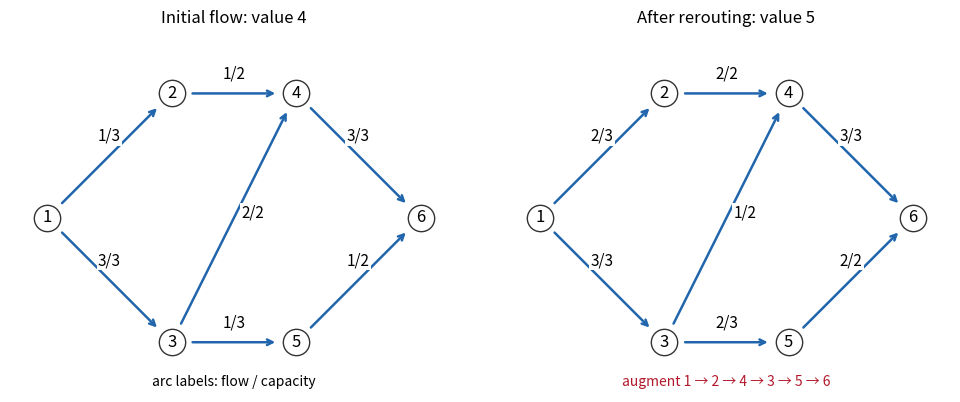

Write the Python code that produced this figure.
"""Original residual rerouting diagram. Python3.14 and Matplotlib. Output CWD."""
import matplotlib
matplotlib.use("Agg")
import matplotlib.pyplot as plt
pos={1:(0,1),2:(1,2),3:(1,0),4:(2,2),5:(2,0),6:(3,1)}
arcs=[(1,2,3,1,2),(1,3,3,3,3),(2,4,2,1,2),(3,4,2,2,1),(3,5,3,1,2),(4,6,3,3,3),(5,6,2,1,2)]
fig,axes=plt.subplots(1,2,figsize=(10,4),facecolor="white")
for ax,idx,title in zip(axes,[3,4],["Initial flow: value 4","After rerouting: value 5"]):
 for arc in arcs:
  u,v,cap=arc[:3];flow=arc[idx];p,q=pos[u],pos[v]
  ax.annotate("",q,p,arrowprops=dict(arrowstyle="->",lw=1.8,color="#2166ac",shrinkA=15,shrinkB=15))
  mx,my=(p[0]+q[0])/2,(p[1]+q[1])/2
  dx,dy=(.15,0)if(u,v)==(3,4)else(0,.12)
  ax.text(mx+dx,my+dy,f"{flow}/{cap}",fontsize=11,ha="center",bbox=dict(fc="white",ec="none",pad=1))
 for n,(x,y)in pos.items():
  ax.scatter([x],[y],s=360,facecolor="white",edgecolor=".2",zorder=4)
  ax.text(x,y,str(n),ha="center",va="center",fontsize=12,zorder=5)
 ax.set(xlim=(-.3,3.3),ylim=(-.4,2.5),aspect="equal",title=title);ax.axis("off")
axes[0].text(1.5,-.35,"arc labels: flow / capacity",ha="center",fontsize=10)
axes[1].text(1.5,-.35,"augment 1 → 2 → 4 → 3 → 5 → 6",ha="center",fontsize=10,color="#b2182b")
fig.tight_layout();fig.savefig("2007-residual-flow.png",dpi=150,facecolor="white")
